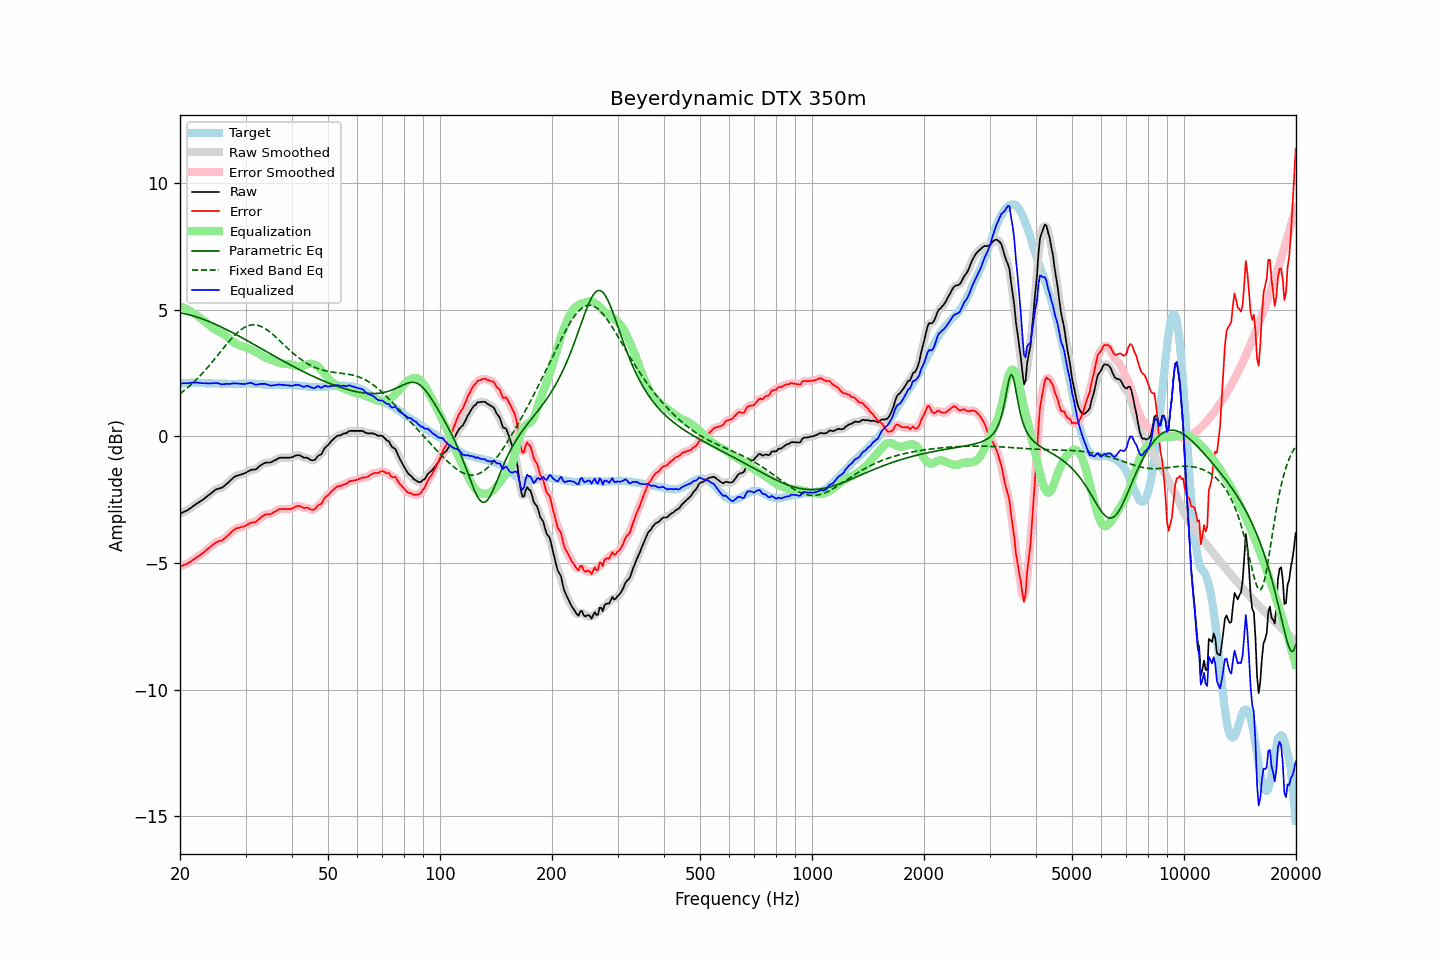

The data file committed next to this chart (first rows):
frequency, raw, error, smoothed, error_smoothed, equalization, parametric_eq, fixed_band_eq, equalized_raw, equalized_smoothed, target
20.00, -3.06, -5.14, -3.06, -5.14, 5.15, 4.88, 1.69, 2.09, 2.09, 2.08
20.20, -3.03, -5.12, -3.03, -5.12, 5.12, 4.87, 1.73, 2.09, 2.09, 2.09
20.40, -2.99, -5.09, -3.00, -5.09, 5.09, 4.86, 1.78, 2.10, 2.10, 2.10
20.61, -2.96, -5.06, -2.96, -5.07, 5.07, 4.85, 1.83, 2.10, 2.10, 2.10
20.81, -2.93, -5.04, -2.93, -5.04, 5.03, 4.83, 1.89, 2.10, 2.10, 2.11
21.02, -2.90, -5.01, -2.90, -5.01, 5.00, 4.82, 1.94, 2.10, 2.11, 2.11
21.23, -2.85, -4.97, -2.85, -4.97, 4.97, 4.80, 2.00, 2.11, 2.11, 2.12
21.44, -2.81, -4.93, -2.81, -4.93, 4.93, 4.78, 2.05, 2.12, 2.12, 2.12
21.66, -2.76, -4.88, -2.76, -4.88, 4.89, 4.77, 2.11, 2.13, 2.12, 2.12
21.87, -2.72, -4.84, -2.72, -4.84, 4.85, 4.75, 2.17, 2.13, 2.13, 2.12
22.09, -2.67, -4.80, -2.67, -4.80, 4.80, 4.73, 2.23, 2.13, 2.13, 2.13
22.31, -2.63, -4.76, -2.63, -4.76, 4.76, 4.71, 2.30, 2.13, 2.12, 2.13
22.54, -2.59, -4.71, -2.59, -4.71, 4.71, 4.68, 2.36, 2.12, 2.12, 2.12
22.76, -2.55, -4.66, -2.55, -4.66, 4.66, 4.66, 2.43, 2.11, 2.11, 2.11
22.99, -2.51, -4.62, -2.51, -4.62, 4.61, 4.64, 2.50, 2.10, 2.10, 2.11
23.22, -2.46, -4.57, -2.46, -4.56, 4.56, 4.62, 2.57, 2.10, 2.10, 2.11
23.45, -2.41, -4.51, -2.41, -4.51, 4.51, 4.59, 2.64, 2.10, 2.10, 2.10
23.69, -2.36, -4.46, -2.36, -4.46, 4.46, 4.57, 2.71, 2.10, 2.10, 2.10
23.92, -2.31, -4.41, -2.31, -4.41, 4.40, 4.54, 2.79, 2.09, 2.09, 2.10
24.16, -2.26, -4.36, -2.26, -4.36, 4.35, 4.51, 2.86, 2.09, 2.09, 2.10
24.40, -2.21, -4.31, -2.21, -4.30, 4.31, 4.49, 2.94, 2.10, 2.10, 2.10
24.65, -2.16, -4.26, -2.16, -4.25, 4.26, 4.46, 3.02, 2.10, 2.10, 2.09
24.89, -2.11, -4.21, -2.12, -4.21, 4.23, 4.43, 3.09, 2.11, 2.11, 2.09
25.14, -2.08, -4.17, -2.08, -4.17, 4.19, 4.40, 3.17, 2.11, 2.11, 2.09
25.39, -2.06, -4.14, -2.06, -4.15, 4.16, 4.37, 3.25, 2.09, 2.09, 2.08
25.65, -2.04, -4.12, -2.05, -4.13, 4.12, 4.34, 3.33, 2.08, 2.08, 2.08
25.91, -2.03, -4.11, -2.02, -4.10, 4.09, 4.31, 3.41, 2.05, 2.06, 2.08
26.16, -1.98, -4.06, -1.98, -4.06, 4.05, 4.28, 3.49, 2.06, 2.06, 2.08
26.43, -1.93, -4.01, -1.93, -4.01, 4.00, 4.25, 3.57, 2.07, 2.07, 2.08
26.69, -1.87, -3.95, -1.88, -3.96, 3.95, 4.22, 3.64, 2.08, 2.07, 2.08
26.96, -1.82, -3.90, -1.82, -3.90, 3.90, 4.19, 3.72, 2.07, 2.08, 2.08
27.23, -1.76, -3.84, -1.76, -3.84, 3.84, 4.15, 3.79, 2.08, 2.08, 2.08
27.50, -1.70, -3.78, -1.70, -3.78, 3.78, 4.12, 3.86, 2.08, 2.08, 2.08
27.77, -1.64, -3.72, -1.64, -3.72, 3.73, 4.09, 3.93, 2.09, 2.09, 2.08
28.05, -1.59, -3.67, -1.60, -3.67, 3.69, 4.05, 4.00, 2.10, 2.09, 2.08
28.33, -1.56, -3.64, -1.56, -3.64, 3.65, 4.02, 4.06, 2.09, 2.09, 2.08
28.62, -1.54, -3.62, -1.54, -3.62, 3.63, 3.99, 4.12, 2.08, 2.09, 2.08
28.90, -1.52, -3.61, -1.52, -3.60, 3.60, 3.95, 4.17, 2.08, 2.08, 2.08
29.19, -1.50, -3.58, -1.50, -3.59, 3.58, 3.92, 4.22, 2.07, 2.07, 2.08
29.48, -1.48, -3.56, -1.48, -3.57, 3.55, 3.88, 4.27, 2.07, 2.07, 2.08
29.78, -1.46, -3.55, -1.46, -3.55, 3.53, 3.85, 4.30, 2.07, 2.07, 2.09
30.08, -1.43, -3.52, -1.43, -3.52, 3.51, 3.81, 4.34, 2.08, 2.08, 2.09
30.38, -1.39, -3.48, -1.39, -3.48, 3.49, 3.78, 4.36, 2.10, 2.09, 2.09
30.68, -1.36, -3.45, -1.36, -3.45, 3.47, 3.74, 4.38, 2.10, 2.11, 2.09
30.99, -1.32, -3.41, -1.33, -3.42, 3.44, 3.71, 4.40, 2.12, 2.11, 2.09
31.30, -1.31, -3.40, -1.32, -3.40, 3.41, 3.67, 4.41, 2.10, 2.09, 2.09
31.61, -1.31, -3.40, -1.31, -3.39, 3.38, 3.63, 4.41, 2.07, 2.07, 2.08
31.93, -1.30, -3.38, -1.29, -3.37, 3.34, 3.60, 4.40, 2.04, 2.05, 2.08
32.24, -1.26, -3.33, -1.26, -3.33, 3.31, 3.56, 4.39, 2.04, 2.05, 2.07
32.57, -1.20, -3.27, -1.21, -3.28, 3.27, 3.52, 4.38, 2.06, 2.06, 2.07
32.89, -1.15, -3.22, -1.15, -3.22, 3.23, 3.49, 4.36, 2.07, 2.07, 2.07
33.22, -1.11, -3.17, -1.11, -3.17, 3.19, 3.45, 4.33, 2.08, 2.08, 2.06
33.55, -1.07, -3.13, -1.07, -3.12, 3.15, 3.42, 4.30, 2.08, 2.08, 2.06
33.89, -1.04, -3.09, -1.05, -3.09, 3.12, 3.38, 4.26, 2.08, 2.07, 2.04
34.23, -1.03, -3.07, -1.03, -3.08, 3.09, 3.34, 4.22, 2.06, 2.06, 2.04
34.57, -1.03, -3.07, -1.03, -3.07, 3.07, 3.31, 4.17, 2.03, 2.03, 2.04
34.92, -1.03, -3.07, -1.03, -3.06, 3.04, 3.27, 4.12, 2.01, 2.02, 2.04
35.27, -1.01, -3.05, -1.01, -3.04, 3.02, 3.24, 4.07, 2.01, 2.01, 2.04
35.62, -0.97, -3.01, -0.98, -3.01, 2.99, 3.20, 4.02, 2.02, 2.02, 2.03
35.97, -0.94, -2.97, -0.94, -2.98, 2.97, 3.16, 3.96, 2.03, 2.03, 2.03
... 635 more rows
